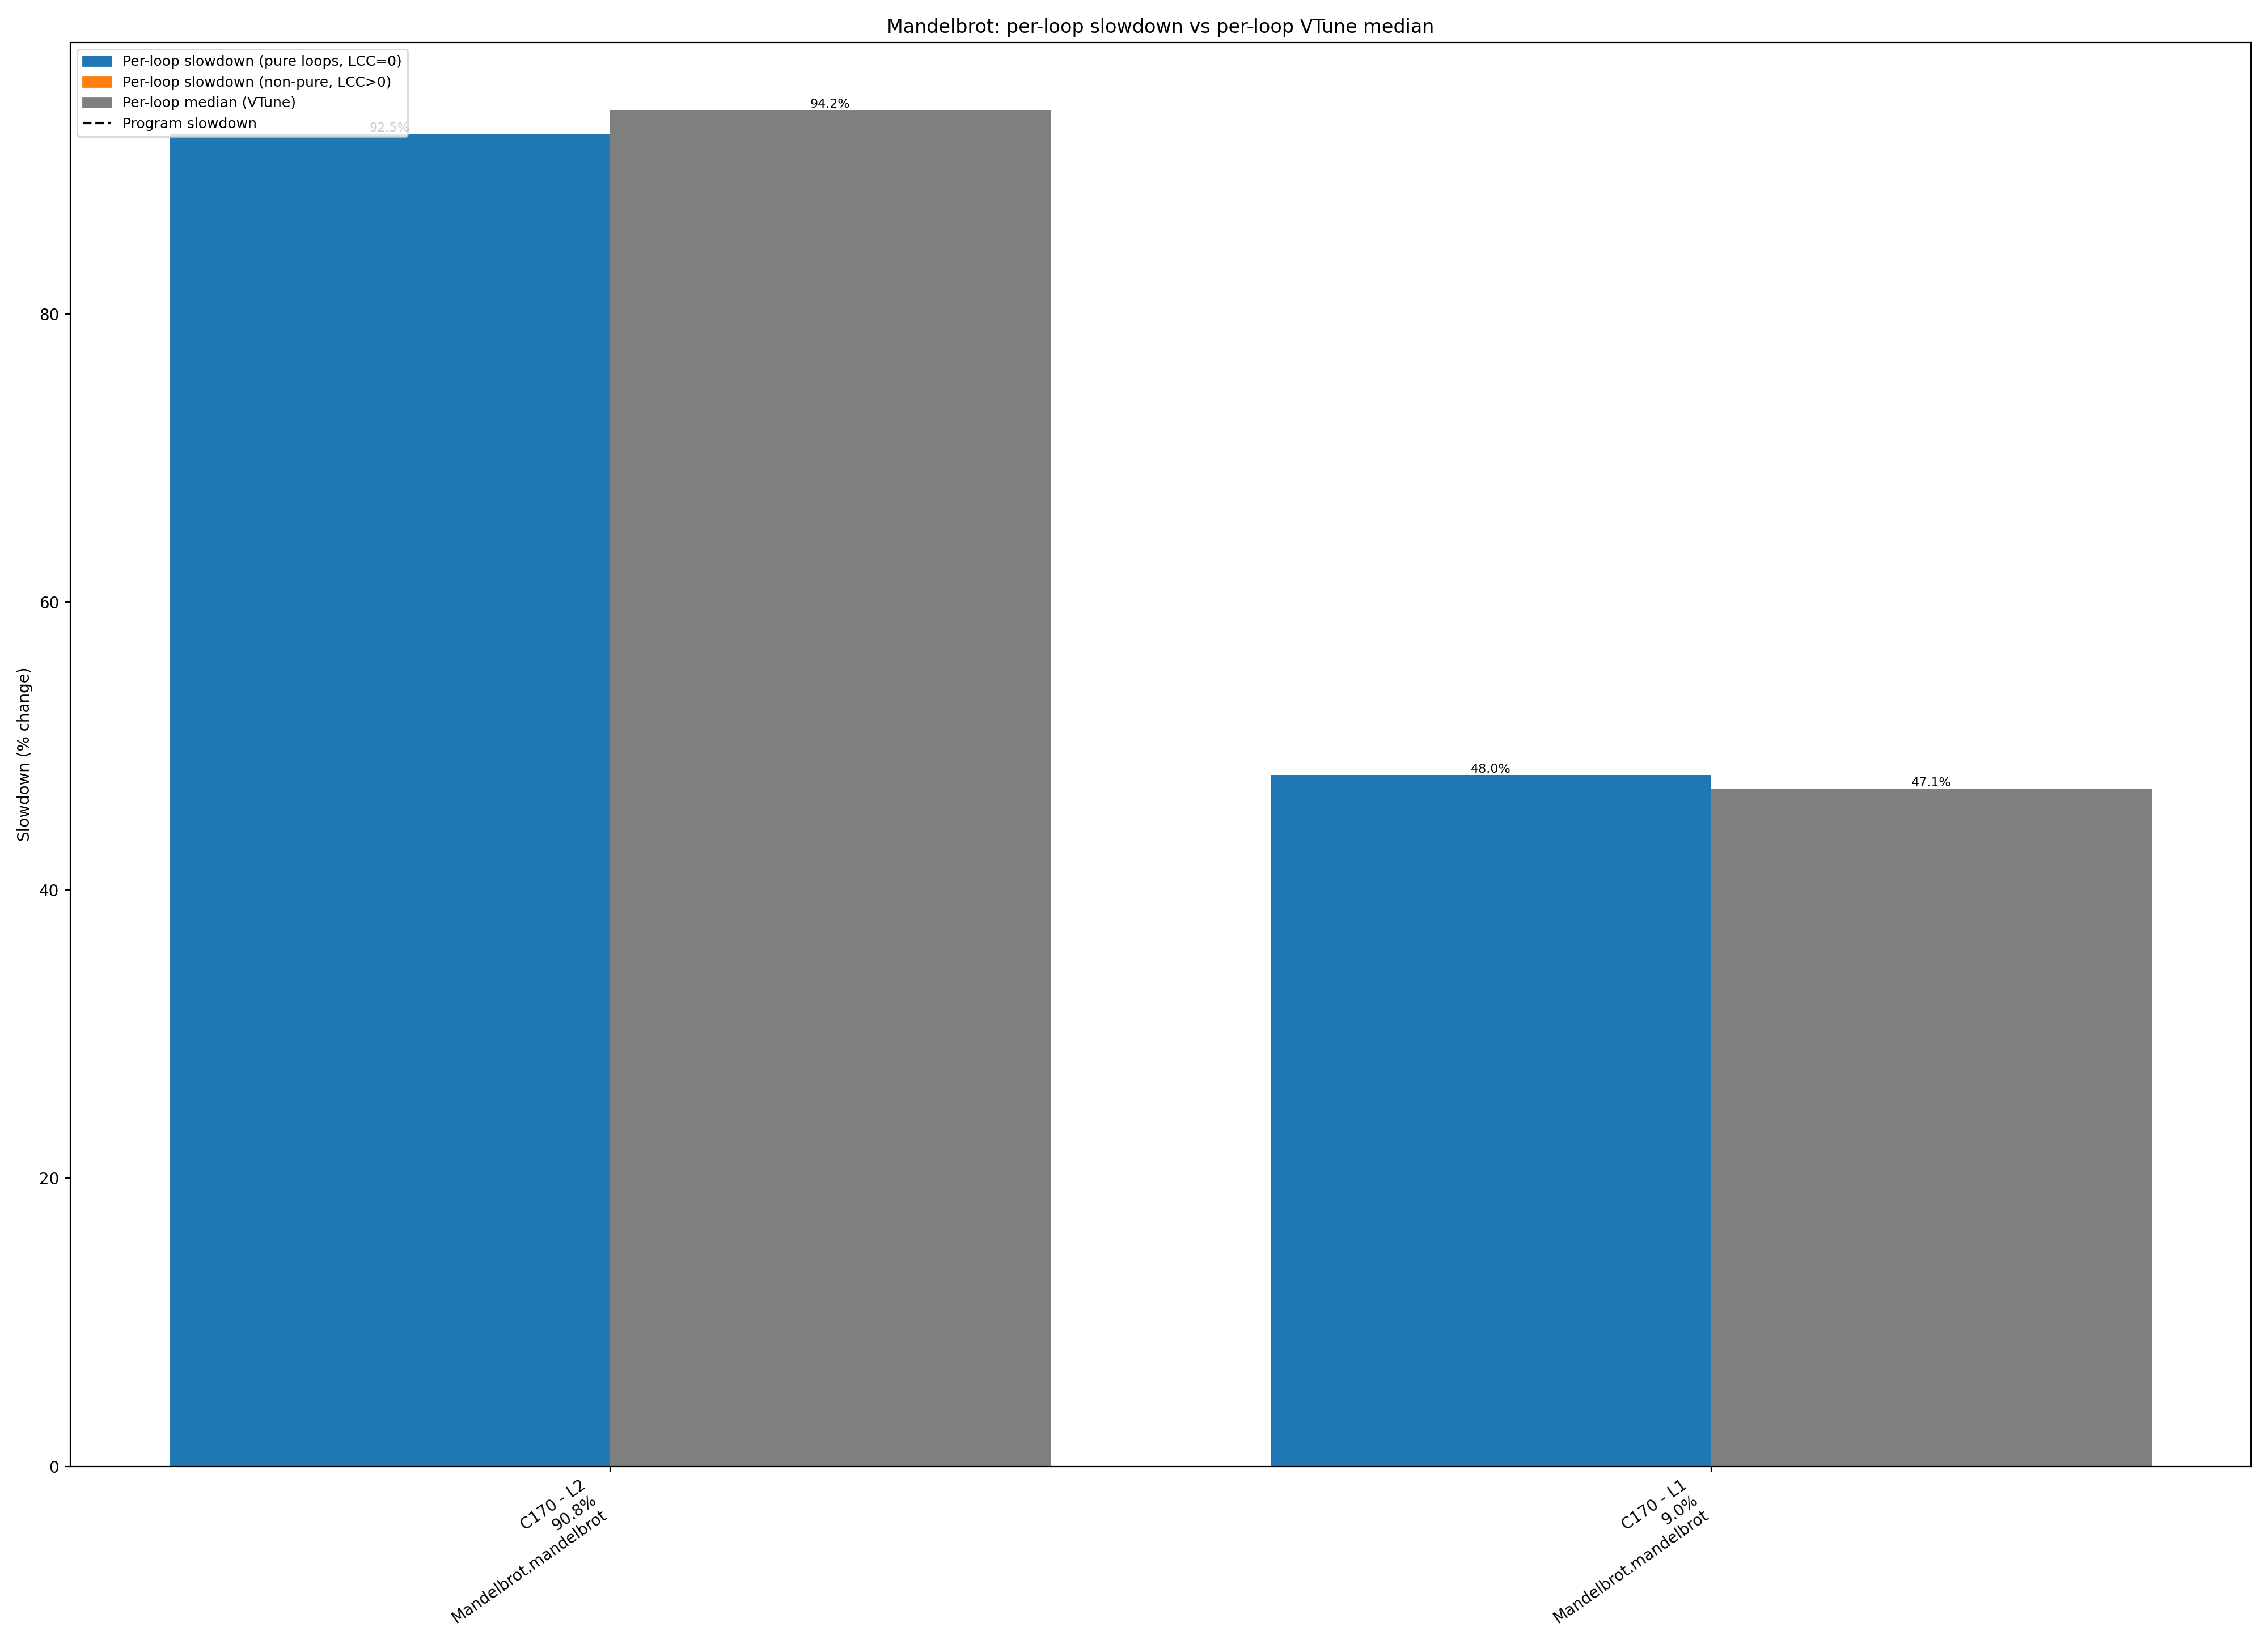

The table this chart was drawn from, first rows:
benchmark, comp_id, comp_name, method_dot, loop_id, loop_call_count, baseline_exclusive_cycles, slowdown_exclusive_cycles, slowdown_pct, loop_median_pct, runtime_share_pct, total_cycles_slowdown, prog_slowdown_pct
Mandelbrot, 52, java.util.ImmutableCollections$SetN$SetN…, , 0, 0, 378688, 402836, 6.377, , 7.874088922820471e-05, 511596965628, -1.0
Mandelbrot, 57, java.util.HashMap.putVal(int,, , 0, 0, 10984, 10168, -7.429, , 1.9875020148953557e-06, 511596965628, -1.0
Mandelbrot, 58, java.lang.String.equals, , 0, 0, 5168, 5172, 0.0774, , 1.0109520477024763e-06, 511596965628, -1.0
Mandelbrot, 84, jdk.internal.util.ArraysSupport.unsigned…, , 0, 0, 62, 84, 35.48, , 1.641917478867131e-08, 511596965628, -1.0
Mandelbrot, 84, jdk.internal.util.ArraysSupport.unsigned…, , 1, 0, 60, 184, 206.7, , 3.596581144185144e-08, 511596965628, -1.0
Mandelbrot, 84, jdk.internal.util.ArraysSupport.unsigned…, , 2, 0, 56, 76, 35.71, , 1.4855443856416898e-08, 511596965628, -1.0
Mandelbrot, 85, jdk.internal.util.ArraysSupport.unsigned…, , 0, 0, 95172, 93626, -1.624, , 1.830073403290643e-05, 511596965628, -1.0
Mandelbrot, 85, jdk.internal.util.ArraysSupport.unsigned…, , 1, 0, 190282, 190494, 0.1114, , 3.723517002610896e-05, 511596965628, -1.0
Mandelbrot, 85, jdk.internal.util.ArraysSupport.unsigned…, , 2, 0, 152522, 151900, -0.4078, , 2.969134107618062e-05, 511596965628, -1.0
Mandelbrot, 87, java.lang.StringCoding.countPositives(by…, , 0, 0, 160, 342, 113.8, , 6.684949735387605e-08, 511596965628, -1.0
Mandelbrot, 88, java.lang.StringCoding.countPositives(by…, , 0, 0, 12004, 10998, -8.381, , 2.1497390991167508e-06, 511596965628, -1.0
Mandelbrot, 138, java.lang.StringLatin1.equals(byte[],, , 0, 0, 19984, 17528, -12.29, , 3.426134472569413e-06, 511596965628, -1.0
Mandelbrot, 142, java.util.Properties$LineReader.readLine, , 1, 1, 496548, 391736, -21.11, , 7.657121255970172e-05, 511596965628, -1.0
Mandelbrot, 142, java.util.Properties$LineReader.readLine, , 2, 0, 16816, 16632, -1.094, , 3.2509966081569195e-06, 511596965628, -1.0
Mandelbrot, 142, java.util.Properties$LineReader.readLine, , 5, 0, 714, 600, -15.97, , 1.1727981991908078e-07, 511596965628, -1.0
Mandelbrot, 143, java.util.Properties$LineReader.readLine, , 0, 2, 86714, 87906, 1.375, , 1.7182666416344525e-05, 511596965628, -1.0
Mandelbrot, 143, java.util.Properties$LineReader.readLine, , 1, 1, 427834, 442446, 3.415, , 8.648331200652936e-05, 511596965628, -1.0
Mandelbrot, 143, java.util.Properties$LineReader.readLine, , 2, 0, 142042, 163602, 15.18, , 3.1978688497335754e-05, 511596965628, -1.0
Mandelbrot, 169, Mandelbrot.mandelbrot, Mandelbrot.mandelbrot, 1, 0, 542165498, 541824852, -0.06283, 47.05, 0.1059, 511596965628, -1.0
Mandelbrot, 169, Mandelbrot.mandelbrot, Mandelbrot.mandelbrot, 2, 0, 479426358, 479259232, -0.03486, 94.17, 0.09368, 511596965628, -1.0
Mandelbrot, 169, Mandelbrot.mandelbrot, Mandelbrot.mandelbrot, 3, 0, 20108, 20520, 2.049, , 4.010969841232563e-06, 511596965628, -1.0
Mandelbrot, 169, Mandelbrot.mandelbrot, Mandelbrot.mandelbrot, 4, 0, 52512, 52328, -0.3504, , 1.0228364027876098e-05, 511596965628, -1.0
Mandelbrot, 169, Mandelbrot.mandelbrot, Mandelbrot.mandelbrot, 5, 0, 366, 418, 14.21, , 8.170494121029294e-08, 511596965628, -1.0
Mandelbrot, 170, Mandelbrot.mandelbrot, Mandelbrot.mandelbrot, 0, 0, 34008010, 37342006, 9.804, -4.762, 0.007299, 511596965628, -1.0
Mandelbrot, 170, Mandelbrot.mandelbrot, Mandelbrot.mandelbrot, 1, 0, 30973631222, 45839581242, 48, 47.05, 8.96, 511596965628, -1.0
Mandelbrot, 170, Mandelbrot.mandelbrot, Mandelbrot.mandelbrot, 2, 0, 241383417740, 464678295940, 92.51, 94.17, 90.83, 511596965628, -1.0
Mandelbrot, 188, java.lang.StringLatin1.inflate(byte[],, , 0, 0, 8302, 7958, -4.144, , 1.5555213448600746e-06, 511596965628, -1.0
Mandelbrot, 188, java.lang.StringLatin1.inflate(byte[],, , 1, 0, 12884, 13926, 8.088, , 2.7220646203218646e-06, 511596965628, -1.0
Mandelbrot, 188, java.lang.StringLatin1.inflate(byte[],, , 2, 0, 10472, 9130, -12.82, , 1.784607926435346e-06, 511596965628, -1.0
Mandelbrot, 189, java.lang.StringCoding.implEncodeAsciiAr…, , 0, 0, 144, 144, 0.0, , 2.8147156780579385e-08, 511596965628, -1.0
Mandelbrot, 190, java.lang.StringCoding.implEncodeAsciiAr…, , 0, 0, 14130, 14352, 1.571, , 2.8053332924644126e-06, 511596965628, -1.0
